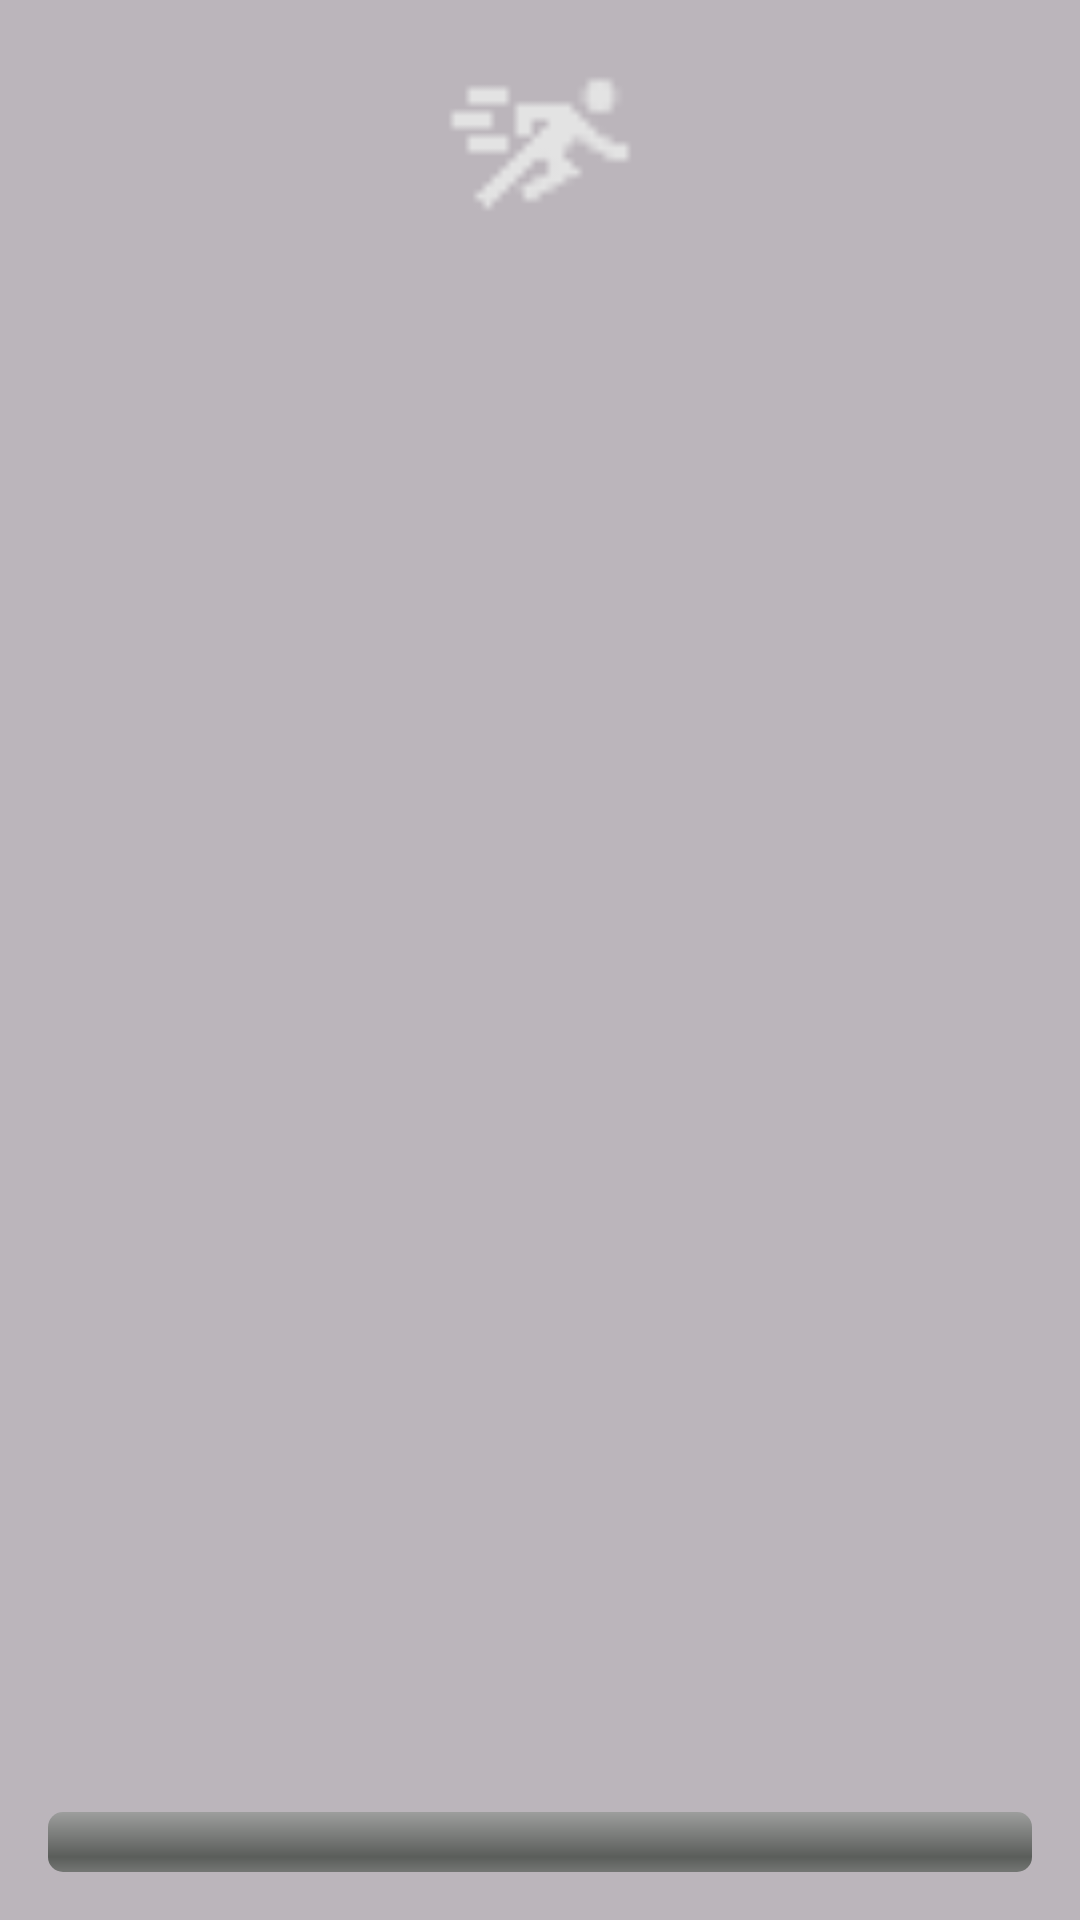

The Android layout XML behind this screen, and the referenced resources:
<!-- AndroidManifest.xml: application theme Theme.Lutemon12 -->
<!-- res/layout/dialog_training.xml -->
<?xml version="1.0" encoding="utf-8"?>
<RelativeLayout
    xmlns:android="http://schemas.android.com/apk/res/android"
    android:layout_width="200dp"
    android:layout_height="150dp"
    android:background="#44000000"
    android:padding="16dp">

    
    <ImageView
        android:id="@+id/imgLutemon"
        android:layout_width="64dp"
        android:layout_height="64dp"
        android:src="@drawable/ic_run"
        android:layout_centerHorizontal="true"/>

    
    <ProgressBar
        android:id="@+id/progressBar"
        style="@android:style/Widget.ProgressBar.Horizontal"
        android:layout_width="match_parent"
        android:layout_height="wrap_content"
        android:layout_alignParentBottom="true"
        android:max="100"
        android:progress="0"/>

</RelativeLayout>
<!-- resources referenced by this layout -->
<resources>
  <!-- drawable ic_run: png bitmap (drawable, 413 bytes) -->
  <style name="Theme.Lutemon12" parent="Base.Theme.Lutemon12" />
  <style name="Base.Theme.Lutemon12" parent="Theme.Material3.DayNight.NoActionBar">
          
          
      </style>
</resources>
